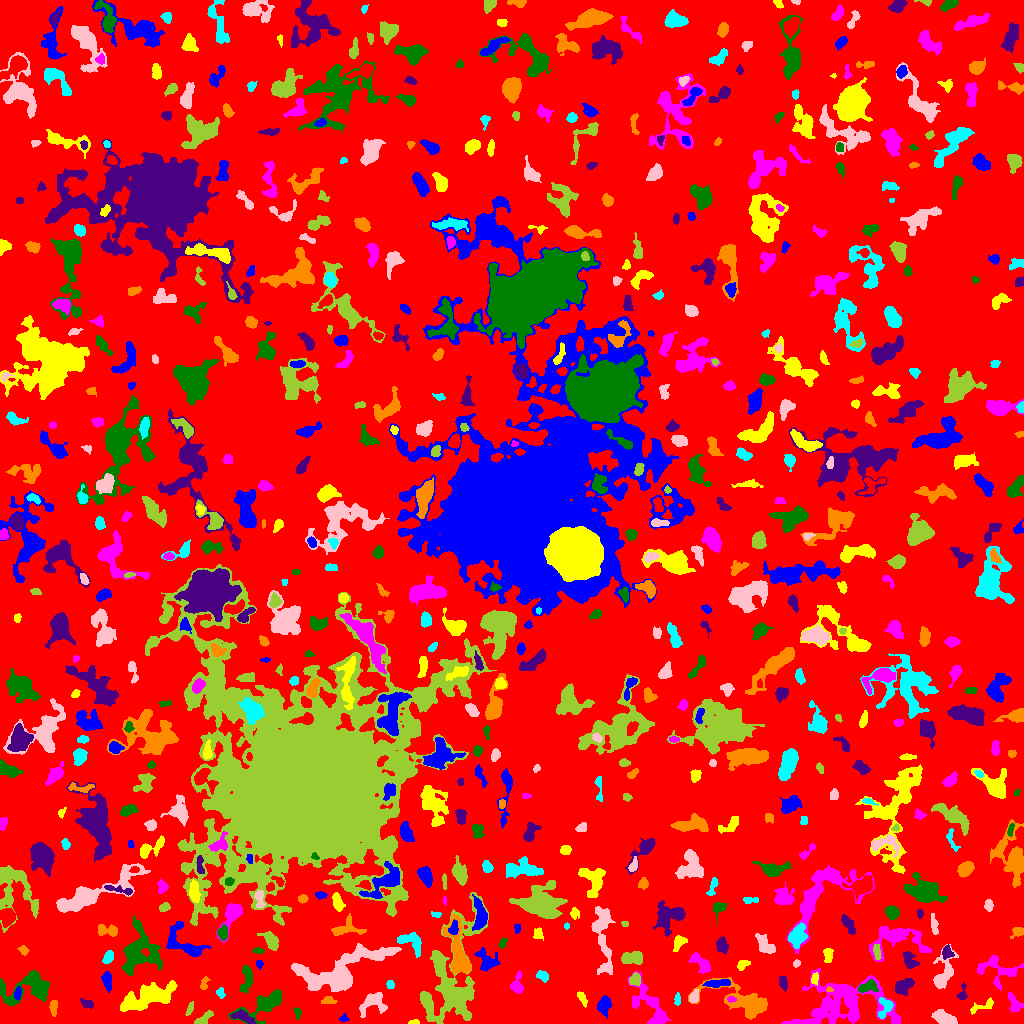

The data file committed next to this chart (first rows):
ID, X, Y, A, B, theta, total_flux, mu_max, mu_median, mu_mean, R_fwhm, R_e, R10, R90, x_start, x_end, y_start, y_end, area, greylevel
0, 520.1, 516.1, 302.1, 299.5, 1.225, 1741828, 12.0, 2.0, 2.313, 116.9, 234.7, 90.73, 372.3, 0, 1023, 0, 1023, 753135, 2.313
1, 343.7, 5.122, 2.124, 1.852, 0.7175, 115.0, 4.0, 2.0, 1.983, 3.432, 2.326, 0.7979, 3.7, 339, 349, 2, 10, 58, 7.983
2, 413.7, 1.086, 2.381, 1.026, 0.04425, 116.0, 6.0, 2.0, 2.417, 2.585, 1.871, 0.5642, 3.038, 408, 419, 0, 4, 48, 8.417
3, 841.7, 20.06, 23.56, 12.85, 0.06379, 7728, 14.0, 3.0, 3.816, 7.838, 14.01, 4.918, 22.57, 781, 900, 0, 55, 2025, 7.816
4, 266.6, 20.13, 12.81, 4.723, 0.5169, 3412, 20.0, 5.0, 6.115, 5.726, 6.699, 2.459, 11.66, 228, 281, 0, 34, 558, 10.11
5, 242.3, 6.818, 6.01, 2.389, -0.3509, 539.0, 6.0, 3.0, 2.793, 5.67, 4.406, 1.693, 6.887, 230, 256, 0, 14, 193, 10.79
6, 53.44, 16.99, 3.411, 1.55, 1.5, 148.0, 4.0, 1.0, 1.31, 4.068, 2.985, 1.128, 4.549, 49, 57, 7, 23, 113, 7.31
7, 885.2, 16.12, 5.765, 3.037, 1.242, 421.0, 5.0, 2.0, 2.181, 4.886, 3.989, 1.596, 6.283, 878, 893, 5, 26, 193, 10.18
8, 943.4, 5.929, 5.731, 2.7, -0.3973, 1198, 10.0, 4.0, 4.538, 6.257, 4.918, 1.954, 7.715, 931, 957, 0, 14, 264, 9.538
9, 203.1, 3.992, 5.251, 2.116, 0.6587, 384.0, 7.0, 2.0, 2.612, 3.478, 3.432, 1.262, 5.781, 194, 213, 0, 13, 147, 7.612
10, 397.5, 14.21, 3.533, 1.845, 1.198, 258.0, 6.0, 2.0, 2.186, 3.827, 2.985, 1.128, 4.787, 393, 402, 3, 21, 118, 11.19
11, 604.1, 18.34, 3.989, 2.89, 1.35, 829.0, 10.0, 3.0, 3.91, 4.951, 4.146, 1.596, 6.794, 597, 611, 5, 28, 212, 8.91
12, 981.8, 16.86, 7.741, 2.252, 0.3366, 345.0, 5.0, 2.0, 2.197, 3.949, 3.909, 1.493, 6.155, 970, 993, 9, 26, 157, 7.197
13, 650.6, 16.41, 14.89, 5.854, -0.9397, 2436, 11.0, 3.0, 3.873, 6.457, 7.674, 2.821, 12.53, 627, 670, 0, 52, 629, 7.873
14, 297.4, 10.63, 2.983, 1.702, -1.47, 139.0, 4.0, 2.0, 1.904, 3.656, 2.585, 0.9772, 4.26, 293, 301, 4, 16, 73, 6.904
15, 87.96, 19.19, 3.275, 2.013, -0.3844, 189.0, 5.0, 1.0, 1.871, 3.141, 2.877, 0.9772, 4.918, 80, 93, 15, 25, 101, 7.871
16, 327.8, 23.2, 3.018, 1.663, 0.009348, 149.0, 5.0, 1.0, 1.505, 2.523, 2.764, 0.9772, 4.514, 321, 337, 20, 27, 99, 8.505
17, 677.3, 23.96, 3.141, 1.417, 1.525, 167.0, 4.0, 2.0, 2.288, 4.107, 2.706, 1.128, 4.029, 674, 680, 18, 31, 73, 7.288
18, 693.7, 26.08, 2.732, 1.99, 1.261, 375.0, 8.0, 3.0, 3.409, 3.827, 2.821, 1.128, 4.687, 689, 698, 21, 34, 110, 11.41
19, 189.7, 14.96, 3.64, 1.321, 1.219, 158.0, 7.0, 2.0, 1.951, 1.693, 2.646, 0.7979, 4.514, 185, 193, 8, 22, 81, 6.951
20, 518.2, 14.55, 10.7, 4.1, 0.4572, 968.0, 7.0, 2.0, 2.521, 5.352, 6.155, 2.326, 9.474, 498, 534, 4, 28, 384, 7.521
21, 17.66, 30.25, 3.156, 1.619, 1.384, 175.0, 4.0, 2.0, 2.059, 4.222, 2.877, 1.128, 4.549, 14, 21, 23, 37, 85, 10.06
22, 148.8, 26.99, 13.71, 4.767, 0.3334, 5078, 15.0, 4.0, 5.496, 8.482, 8.938, 3.432, 14.84, 120, 177, 12, 43, 924, 9.496
23, 730.8, 24.3, 1.961, 1.399, -0.03517, 128.0, 6.0, 2.0, 2.51, 2.764, 2.111, 0.7979, 3.29, 727, 736, 21, 27, 51, 14.51
24, 31.26, 36.22, 12.83, 7.371, 0.1747, 4211, 15.0, 4.0, 5.42, 7.959, 7.979, 3.09, 13.45, 0, 49, 18, 53, 777, 9.42
25, 962, 29.26, 4.193, 2.003, 1.378, 296.0, 7.0, 3.0, 2.902, 3.29, 2.985, 1.128, 4.787, 957, 967, 24, 41, 102, 7.902
26, 745.7, 20.98, 15.37, 5.789, -0.3249, 3295, 13.0, 3.0, 3.74, 6.723, 7.939, 2.877, 13.72, 688, 767, 4, 46, 881, 8.74
27, 220, 30.83, 2.537, 2.09, -1.296, 153.0, 4.0, 2.0, 1.987, 4.068, 2.821, 0.9772, 4.37, 216, 225, 25, 36, 77, 6.987
28, 374.3, 21.44, 6.46, 5.224, 0.427, 791.0, 7.0, 2.0, 2.234, 5.499, 5.262, 2.034, 8.686, 359, 387, 6, 31, 354, 8.234
29, 426.2, 22.41, 3.319, 1.965, -1.294, 418.0, 7.0, 3.0, 3.542, 4.029, 3.241, 1.262, 5.202, 421, 431, 15, 30, 118, 11.54
30, 490.1, 37.7, 5.669, 3.254, -1.382, 859.0, 7.0, 3.0, 3.135, 5.754, 4.951, 1.954, 7.878, 480, 498, 26, 49, 274, 8.135
31, 107, 43.51, 4.698, 2.143, -1.419, 522.0, 8.0, 3.0, 3.263, 4.549, 3.949, 1.493, 6.18, 101, 111, 31, 52, 160, 8.262
32, 581.7, 25.6, 4.038, 1.628, -1.07, 181.0, 3.0, 2.0, 1.775, 4.184, 3.141, 1.382, 5.015, 577, 587, 16, 32, 102, 6.775
33, 1014, 19.6, 4.94, 2.586, -1.148, 639.0, 9.0, 3.0, 3.511, 3.868, 3.909, 1.493, 6.628, 1008, 1023, 12, 31, 182, 8.511
34, 247, 44.92, 7.122, 2.685, 1.507, 781.0, 8.0, 3.0, 3.254, 5.441, 4.754, 1.871, 7.569, 239, 252, 30, 58, 240, 8.254
35, 783.1, 40.93, 3.344, 1.868, -1.349, 404.0, 8.0, 3.5, 3.673, 4.184, 3.192, 1.262, 4.983, 779, 787, 32, 47, 110, 8.673
36, 829.2, 33.52, 1.477, 1.212, -0.2524, 95.0, 5.0, 3.0, 2.714, 2.459, 1.693, 0.5642, 2.585, 826, 833, 32, 37, 35, 14.71
37, 390.2, 38.88, 2.004, 1.812, -1.258, 186.0, 7.0, 3.0, 2.818, 2.585, 2.394, 0.7979, 3.868, 386, 394, 35, 43, 66, 8.818
38, 943.4, 49.38, 10.04, 4.327, 1.259, 1217, 8.0, 2.0, 2.911, 6.628, 5.809, 2.185, 9.608, 933, 958, 35, 79, 418, 7.911
39, 452.3, 42.83, 30.13, 12.66, 1.404, 9734, 14.0, 4.0, 4.457, 11.86, 14.3, 5.323, 23.21, 420, 488, 0, 131, 2184, 8.457
40, 559.1, 39.99, 6.222, 2.879, -1.559, 1393, 11.0, 5.0, 4.888, 6.129, 5.14, 2.034, 7.979, 552, 566, 28, 53, 285, 9.888
41, 715.4, 39.84, 6.079, 1.525, 0.05344, 268.0, 4.0, 1.0, 1.481, 4.754, 3.7, 1.493, 6.206, 702, 730, 36, 44, 181, 9.481
42, 814.8, 44.7, 2.785, 1.714, 1.402, 338.0, 9.0, 4.0, 4.173, 3.241, 2.706, 0.9772, 4.297, 811, 818, 38, 51, 81, 13.17
43, 516.8, 38.08, 4.96, 2.951, 1.512, 834.0, 12.0, 4.0, 4.484, 4.184, 3.949, 1.493, 6.676, 510, 523, 30, 53, 186, 8.484
44, 866.7, 36.11, 5.507, 2.799, 0.2531, 513.0, 8.0, 2.0, 2.803, 3.742, 4.068, 1.493, 6.652, 858, 878, 31, 44, 183, 10.8
45, 904, 37.11, 5.113, 3.147, 0.6257, 606.0, 5.0, 2.0, 2.515, 6.103, 4.951, 1.954, 7.548, 895, 914, 28, 45, 241, 7.515
46, 204.1, 39.94, 3.738, 1.823, 1.326, 149.0, 3.0, 2.0, 1.713, 3.909, 2.985, 1.128, 4.652, 200, 210, 34, 47, 87, 6.713
47, 542.8, 47.49, 3.037, 2.114, -0.64, 346.0, 8.0, 3.0, 3.035, 3.785, 3.192, 1.262, 5.078, 536, 548, 41, 53, 114, 8.035
48, 340.6, 51.97, 24.78, 8.647, 0.3716, 8821, 16.0, 5.0, 5.216, 10.56, 12.05, 4.37, 19.73, 291, 401, 32, 80, 1691, 11.22
49, 634.9, 44.23, 2.866, 2.535, 1.328, 662.0, 11.0, 5.0, 5.132, 4.297, 3.432, 1.382, 5.382, 629, 640, 38, 51, 129, 12.13
50, 664.2, 60.39, 6.604, 1.343, -1.426, 119.0, 3.0, 1.0, 1.167, 3.038, 2.932, 0.9772, 4.82, 661, 667, 48, 69, 102, 7.167
51, 259.0, 59.49, 1.916, 1.676, -0.3914, 79.0, 3.0, 1.0, 1.411, 2.877, 2.257, 0.7979, 3.523, 256, 263, 54, 63, 56, 7.411
52, 742.5, 58.88, 3.239, 2.097, 0.5562, 228.0, 5.0, 2.0, 2.192, 3.568, 3.192, 1.262, 4.983, 737, 750, 53, 63, 104, 7.192
53, 996.5, 54.59, 11.39, 6.732, -0.2427, 1669, 8.0, 3.0, 3.529, 8.368, 7.092, 2.646, 11.04, 977, 1023, 33, 68, 473, 7.529
54, 138.6, 70.85, 11.26, 9.571, 1.437, 3368, 11.0, 3.0, 3.351, 7.356, 9.132, 3.338, 15.18, 122, 162, 48, 108, 1005, 8.351
55, 909.9, 62.73, 4.566, 2.861, -1, 552.0, 7.0, 3.0, 2.921, 4.514, 4.184, 1.596, 6.58, 903, 919, 55, 72, 189, 7.921
56, 458.9, 66.91, 13.75, 4.065, -1.37, 3759, 19.0, 4.0, 5.644, 6.232, 6.652, 2.523, 11.69, 443, 471, 50, 109, 666, 12.64
57, 108, 65.94, 3.409, 2.123, 1.084, 305.0, 5.0, 2.0, 2.5, 4.297, 3.478, 1.382, 5.323, 102, 113, 60, 73, 122, 7.5
58, 796.5, 60.2, 1.952, 1.577, 1.042, 178.0, 6.0, 4.0, 3.423, 3.29, 2.257, 0.7979, 3.432, 793, 800, 56, 64, 52, 9.423
59, 630.4, 65.63, 5.471, 2.793, 0.02802, 474.0, 5.0, 2.0, 1.874, 4.442, 4.478, 1.693, 7.291, 621, 642, 59, 72, 253, 8.874
... 660 more rows
